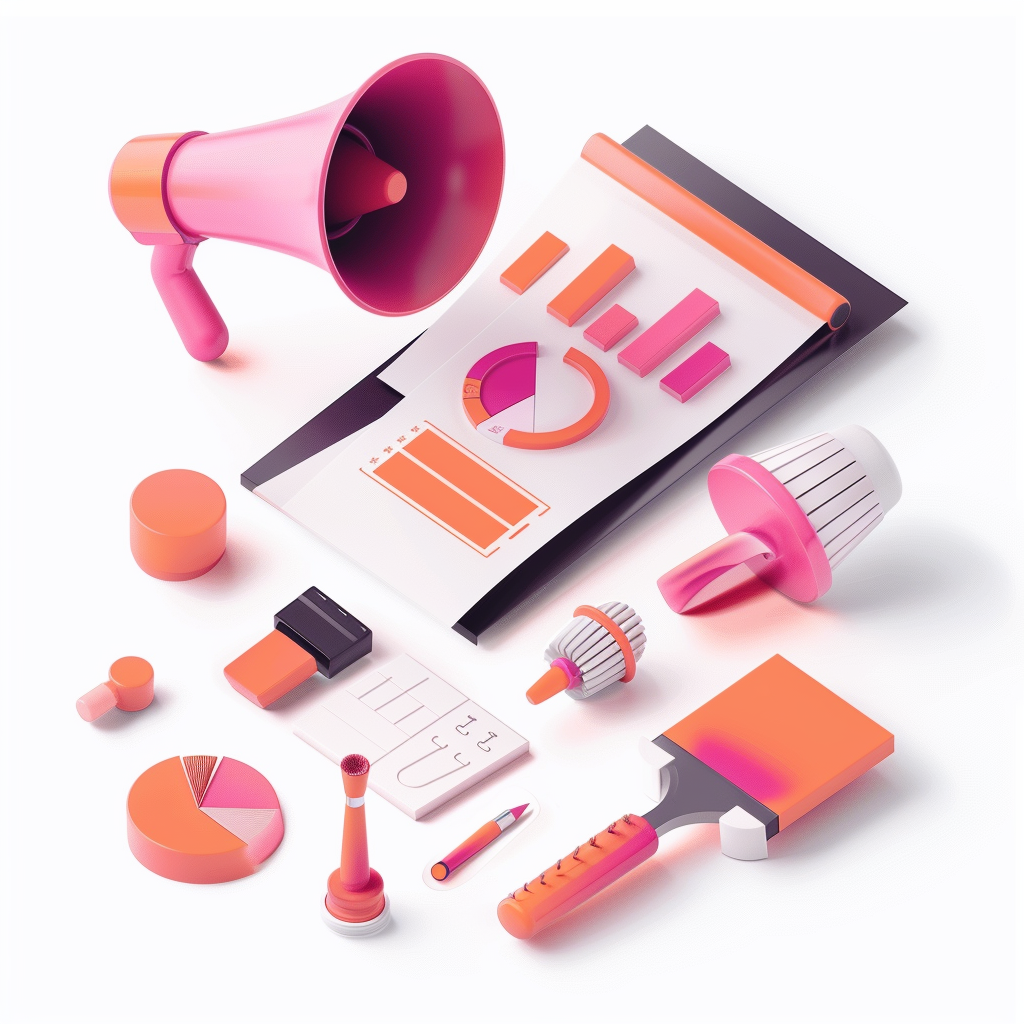
Generation parameters embedded in this image by Midjourney (PNG 'Description' text chunk):
isometric icon of marketing and design tools, color palette, brush, megaphone, chart graphs, clean minimal design, vibrant pink and orange colors, white background, 3D rendering style, modern flat design --ar 1:1 --v 6 Job ID: 5299be18-94f8-4d9e-8e52-cdff3f6aeea1